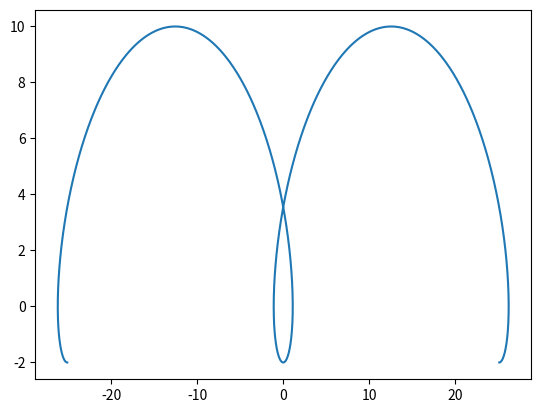

Write the Python code that produced this figure.
import numpy as np
import matplotlib.pyplot as plt
from math import *

rads = list(np.arange(-1*(2*pi), (2*np.pi), 0.01))

a = 4
b = 6
x = []
y = []

for fi in rads:
    x.append( a*fi - b*sin(fi) )
    y.append( a - b*cos(fi))

plt.plot(x, y)
plt.show()
